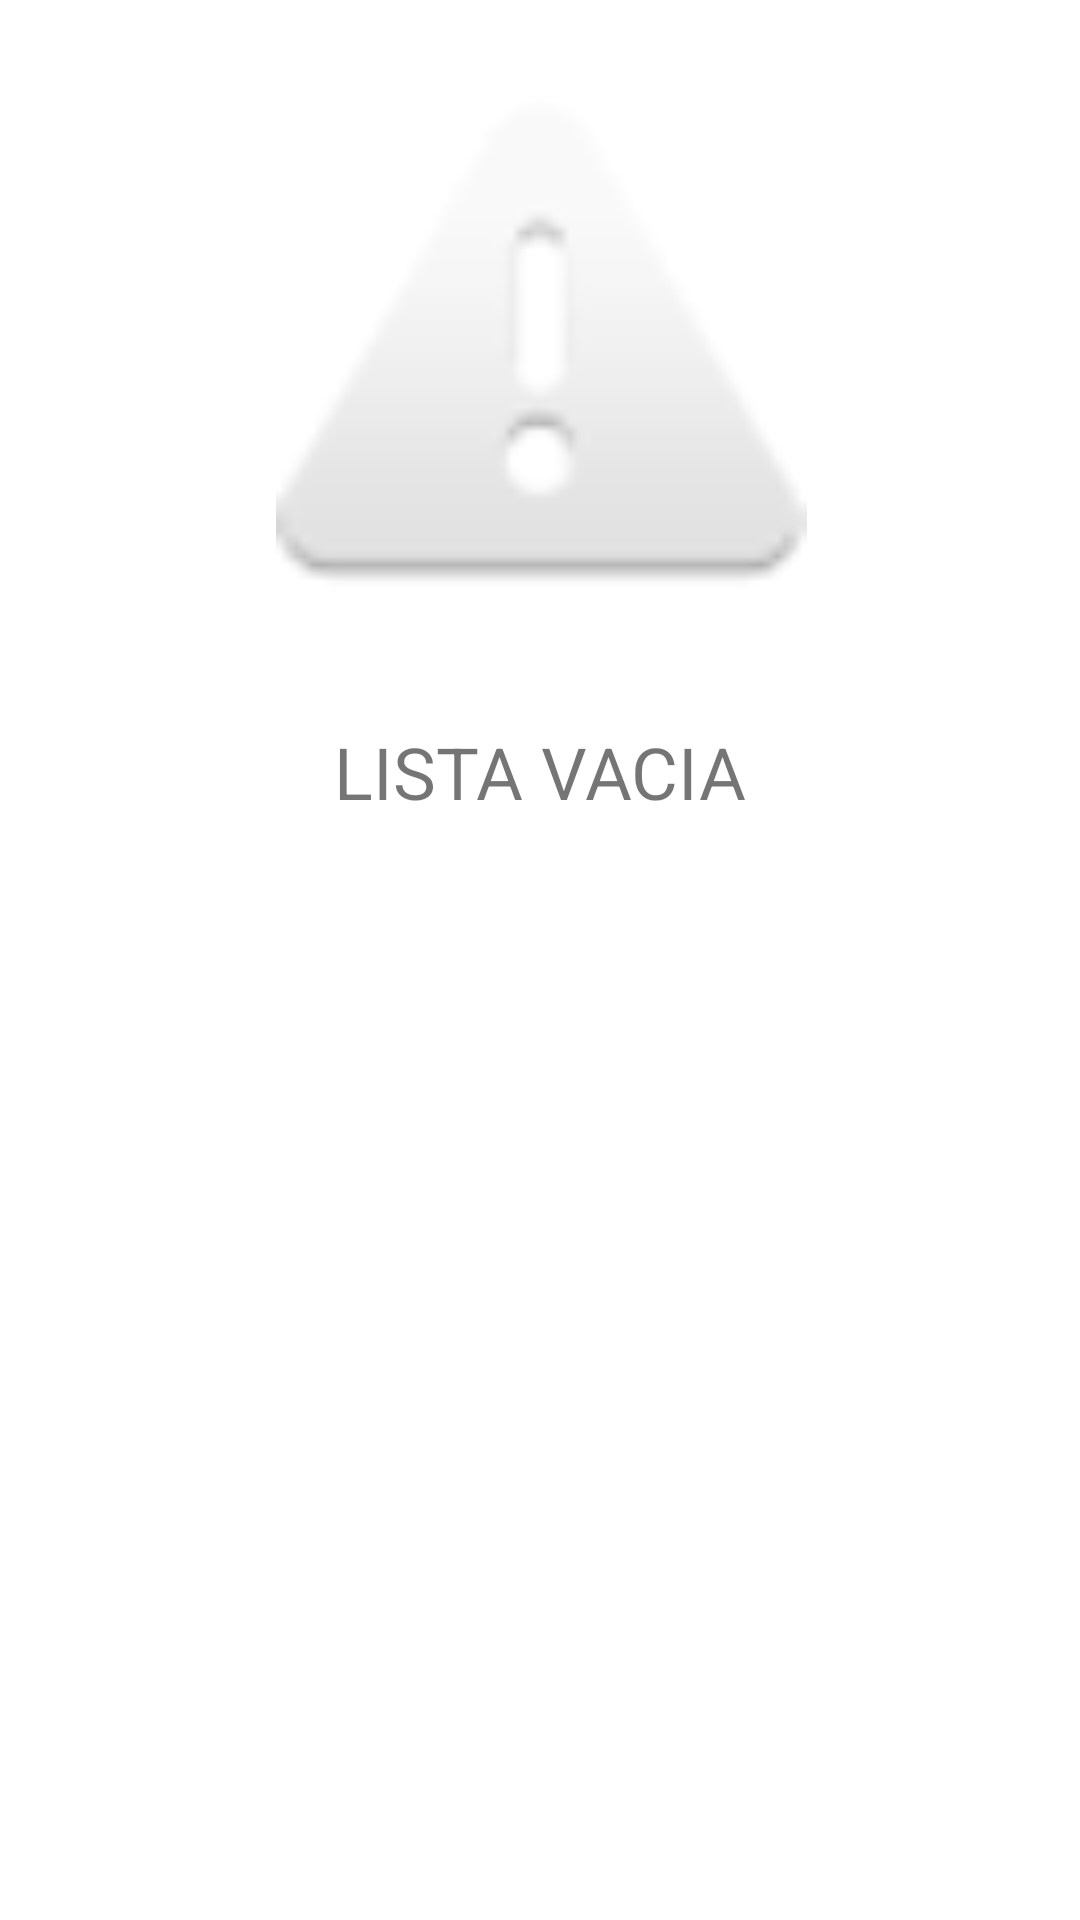

This screen was rendered from an Android layout file. Write that file and the resources it references.
<!-- AndroidManifest.xml: application theme Theme.ListinTelefonico -->
<!-- res/layout/listavacia.xml -->
<?xml version="1.0" encoding="utf-8"?>
<androidx.constraintlayout.widget.ConstraintLayout xmlns:android="http://schemas.android.com/apk/res/android"
    xmlns:tools="http://schemas.android.com/tools"
    android:layout_width="match_parent"
    android:layout_height="match_parent"
    xmlns:app="http://schemas.android.com/apk/res-auto">

    <ImageView
        android:id="@+id/ivIcono"
        android:layout_width="412dp"
        android:layout_height="177dp"
        android:layout_marginTop="32dp"
        tools:ignore="MissingConstraints"
        app:layout_constraintEnd_toEndOf="parent"
        app:layout_constraintStart_toStartOf="parent"
        app:layout_constraintTop_toTopOf="parent"
        android:src="@android:drawable/ic_dialog_alert"/>
    <TextView
        android:id="@+id/tvListVacia"
        android:layout_width="wrap_content"
        android:layout_height="wrap_content"
        android:layout_marginTop="32dp"
        android:text="LISTA VACIA"
        android:textSize="24sp"
        app:layout_constraintEnd_toEndOf="parent"
        app:layout_constraintStart_toStartOf="parent"
        app:layout_constraintTop_toBottomOf="@+id/ivIcono"
        tools:ignore="MissingConstraints" />
</androidx.constraintlayout.widget.ConstraintLayout>
<!-- resources referenced by this layout -->
<resources>
  <style name="Theme.ListinTelefonico" parent="Theme.MaterialComponents.DayNight.DarkActionBar">
          
          <item name="colorPrimary">@color/purple_500</item>
          <item name="colorPrimaryVariant">@color/purple_700</item>
          <item name="colorOnPrimary">@color/white</item>
          
          <item name="colorSecondary">@color/teal_200</item>
          <item name="colorSecondaryVariant">@color/teal_700</item>
          <item name="colorOnSecondary">@color/black</item>
          
          <item name="android:statusBarColor">?attr/colorPrimaryVariant</item>
          
      </style>
  <!-- not gathered from this repository: default colours our renderer supplied (Android Studio template values) -->
  <color name="purple_500">#FF6200EE</color>
  <color name="purple_700">#FF3700B3</color>
  <color name="teal_200">#FF03DAC5</color>
  <color name="teal_700">#FF018786</color>
  <color name="black">#FF000000</color>
  <color name="white">#FFFFFFFF</color>
</resources>
